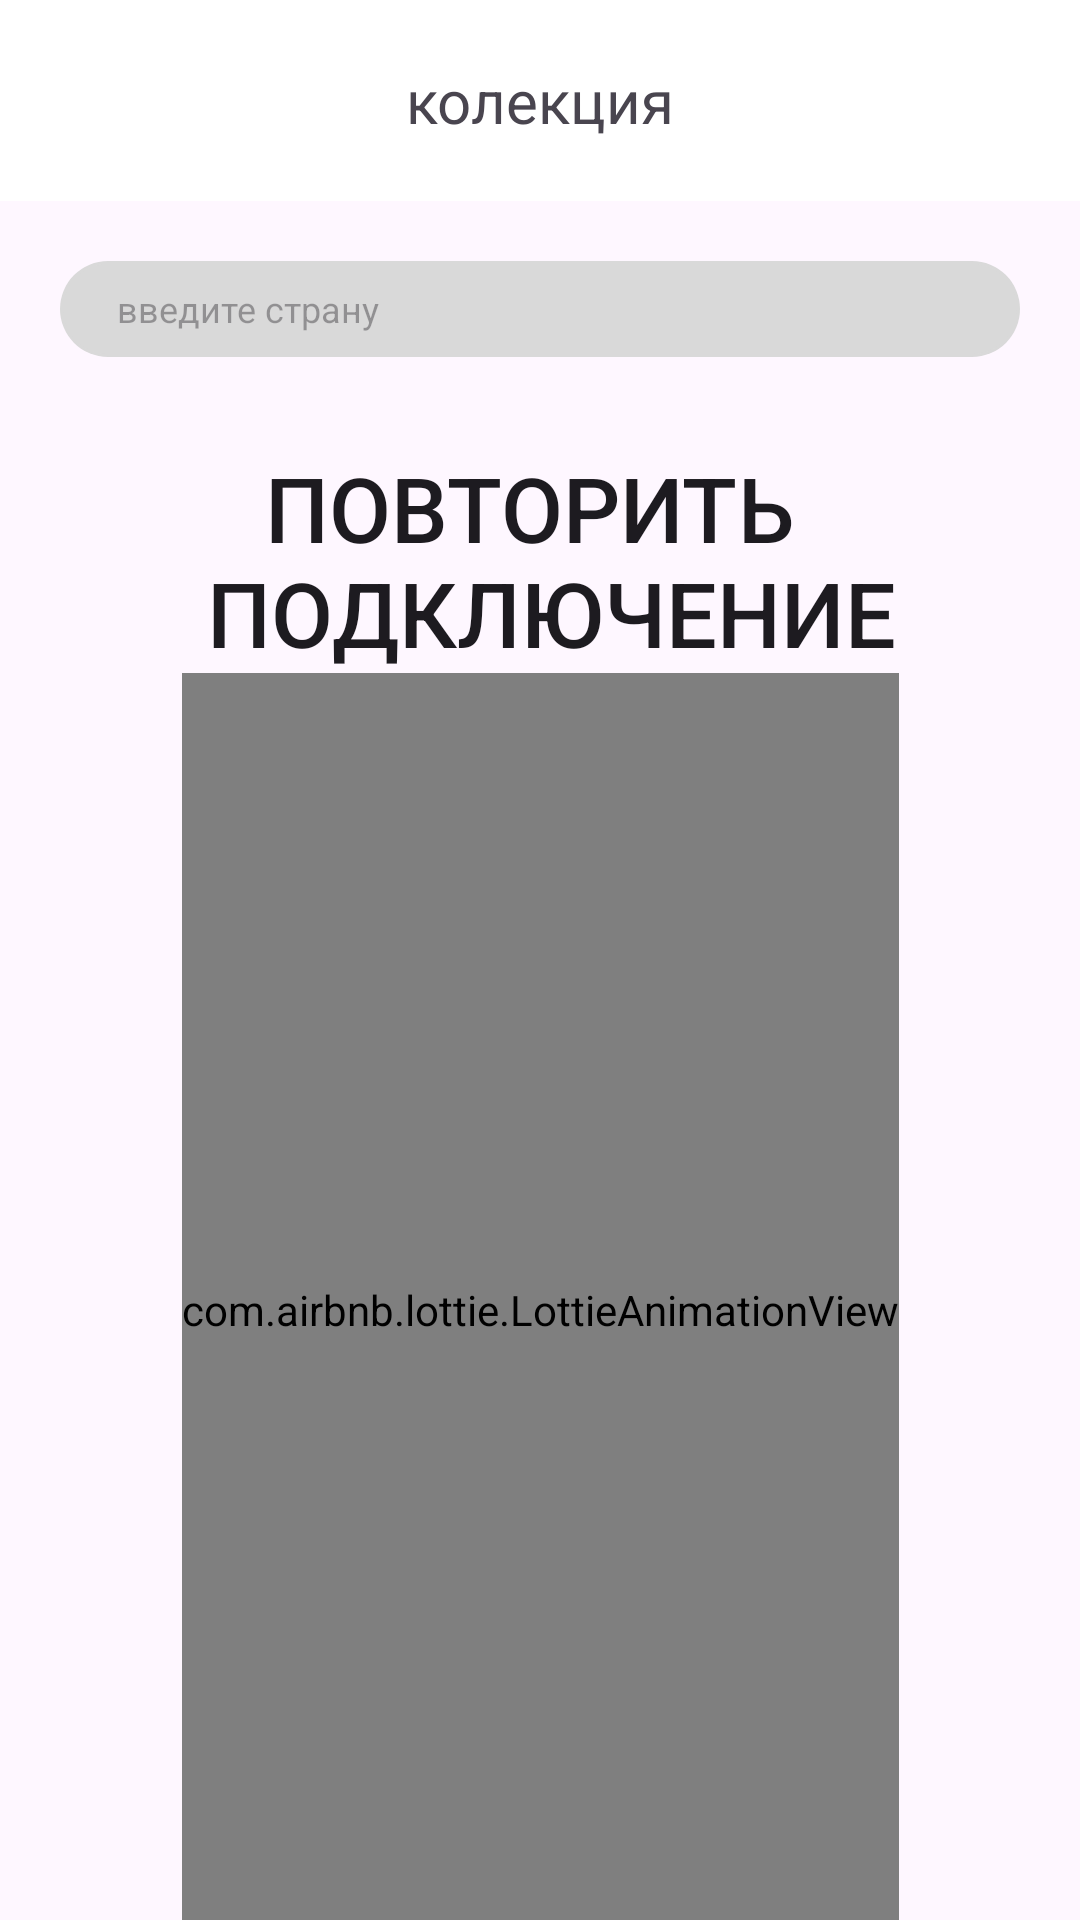

Android layout source for this screen:
<!-- AndroidManifest.xml: application theme Theme.Final_android_lvl1 -->
<!-- res/layout/main_fragment_filter_country_genre.xml -->
<?xml version="1.0" encoding="utf-8"?>
<androidx.constraintlayout.widget.ConstraintLayout xmlns:android="http://schemas.android.com/apk/res/android"
    xmlns:app="http://schemas.android.com/apk/res-auto"
    xmlns:tools="http://schemas.android.com/tools"
    android:layout_width="match_parent"
    android:layout_height="match_parent"
    tools:context=".presentetion.basic.search.filter_genre_country.FilterCountryGenreFragment">

    <include
        android:id="@+id/name_collection"
        layout="@layout/main_item_collection_name"
        tools:layout_editor_absoluteX="63dp"
        tools:layout_editor_absoluteY="0dp" />

    <androidx.constraintlayout.widget.ConstraintLayout
        android:id="@+id/search_group"
        android:layout_width="0dp"
        android:layout_height="32dp"
        android:layout_marginHorizontal="20sp"
        android:layout_marginVertical="20sp"
        android:background="@drawable/search_input"
        android:padding="1dp"
        app:layout_constraintEnd_toEndOf="parent"
        app:layout_constraintStart_toStartOf="parent"
        app:layout_constraintTop_toBottomOf="@+id/name_collection">
        <com.google.android.material.textfield.TextInputEditText
            android:id="@+id/search_my_field"
            android:layout_width="0dp"
            android:layout_height="match_parent"
            android:inputType="text"
            android:drawablePadding="8dp"
            android:background="@drawable/search_input"
            android:drawableTint="@color/teal_200"
            android:hint="@string/enter_country"
            android:maxLines="1"
            android:paddingHorizontal="18dp"
            android:textSize="12sp"
            app:layout_constraintEnd_toEndOf="parent"
            app:layout_constraintStart_toStartOf="parent"
            app:layout_constraintTop_toTopOf="parent" />
</androidx.constraintlayout.widget.ConstraintLayout>

    <ListView
        android:id="@+id/list"
        android:layout_width="match_parent"
        android:layout_marginTop="20sp"
        android:layout_height="0dp"
        app:layout_constraintTop_toBottomOf="@+id/search_group"
        app:layout_constraintBottom_toBottomOf="parent"/>

    <ProgressBar
        android:id="@+id/progressbar"
        android:layout_width="wrap_content"
        android:layout_height="wrap_content"
       android:visibility="invisible"
        app:layout_constraintBottom_toBottomOf="parent"
        app:layout_constraintEnd_toEndOf="parent"
        app:layout_constraintStart_toStartOf="parent"
        app:layout_constraintTop_toTopOf="parent" />

    <LinearLayout
        android:id="@+id/layout_wifi"
        android:layout_width="wrap_content"
        android:layout_height="wrap_content"
        android:layout_marginVertical="30sp"
        app:layout_constraintEnd_toEndOf="parent"
        app:layout_constraintStart_toStartOf="parent"
        app:layout_constraintTop_toBottomOf="@+id/search_group">
        <include
            android:id="@+id/no_wifi"
            layout="@layout/main_item_wifi" />
    </LinearLayout>


</androidx.constraintlayout.widget.ConstraintLayout>
<!-- res/layout/main_item_collection_name.xml (included above) -->
<?xml version="1.0" encoding="utf-8"?>
<androidx.constraintlayout.widget.ConstraintLayout xmlns:android="http://schemas.android.com/apk/res/android"
    xmlns:app="http://schemas.android.com/apk/res-auto"
    android:layout_width="match_parent"
    android:layout_height="wrap_content"
    android:background="@color/white">

    <TextView
        android:id="@+id/collection_name"
        android:layout_width="wrap_content"
        android:layout_height="wrap_content"
        android:layout_marginVertical="20sp"
        android:text="@string/collection"
        android:textSize="20sp"
        app:layout_constraintBottom_toBottomOf="parent"
        app:layout_constraintEnd_toEndOf="parent"
        app:layout_constraintStart_toStartOf="parent"
        app:layout_constraintTop_toTopOf="parent" />

    <ImageView
        android:id="@+id/back"
        android:layout_width="30dp"
        android:layout_height="30dp"
        android:layout_marginHorizontal="20sp"
        android:rotation="180"
        android:src="@drawable/next"
        app:layout_constraintBottom_toBottomOf="parent"
        app:layout_constraintStart_toStartOf="parent"
        app:layout_constraintTop_toTopOf="parent" />

</androidx.constraintlayout.widget.ConstraintLayout>
<!-- res/layout/main_item_wifi.xml (included above) -->
<?xml version="1.0" encoding="utf-8"?>
<androidx.constraintlayout.widget.ConstraintLayout xmlns:android="http://schemas.android.com/apk/res/android"
    xmlns:app="http://schemas.android.com/apk/res-auto"
    xmlns:tools="http://schemas.android.com/tools"
    android:layout_width="match_parent"
    android:layout_height="500dp">

    <Button
        android:id="@+id/textView"
        android:layout_width="wrap_content"
        android:layout_height="wrap_content"
        android:background="@drawable/button"
        android:text="@string/reconnect"
        android:textSize="30sp"
        app:layout_constraintEnd_toEndOf="parent"
        app:layout_constraintStart_toStartOf="parent"
        app:layout_constraintTop_toTopOf="parent" />

    <com.airbnb.lottie.LottieAnimationView
        android:id="@+id/lottie_frends"
        android:layout_width="match_parent"
        android:layout_height="0dp"
        app:layout_constraintBottom_toBottomOf="parent"
        app:layout_constraintEnd_toEndOf="parent"
        app:layout_constraintStart_toStartOf="parent"
        app:layout_constraintTop_toBottomOf="@+id/textView"
        app:lottie_autoPlay="true"
        app:lottie_loop="true"
        app:lottie_rawRes="@raw/no_wifi"
        tools:ignore="MissingConstraints" />
</androidx.constraintlayout.widget.ConstraintLayout>
<!-- resources referenced by this layout -->
<resources>
  <color name="teal_200">#FF03DAC5</color>
  <color name="white">#FFFFFFFF</color>
  <!-- drawable search_input (drawable) -->
  <?xml version="1.0" encoding="utf-8"?>
  <layer-list xmlns:android="http://schemas.android.com/apk/res/android">
      <item>
          <shape
              android:innerRadius="0dp"
  
              android:thickness="8dp"
              android:useLevel="false">
              <solid android:color="#D9D9D9"/>
              <corners android:radius="30dp" />
          </shape>
      </item>
  </layer-list>
  <string name="collection">колекция</string>
  <string name="enter_country">введите страну</string>
  <string name="reconnect">повторить \n подключение</string>
  <style name="Theme.Final_android_lvl1" parent="Base.Theme.Final_android_lvl1" />
  <style name="Base.Theme.Final_android_lvl1" parent="Theme.Material3.DayNight.NoActionBar">
          
          <item name="android:windowFullscreen">true</item>
      </style>
</resources>
